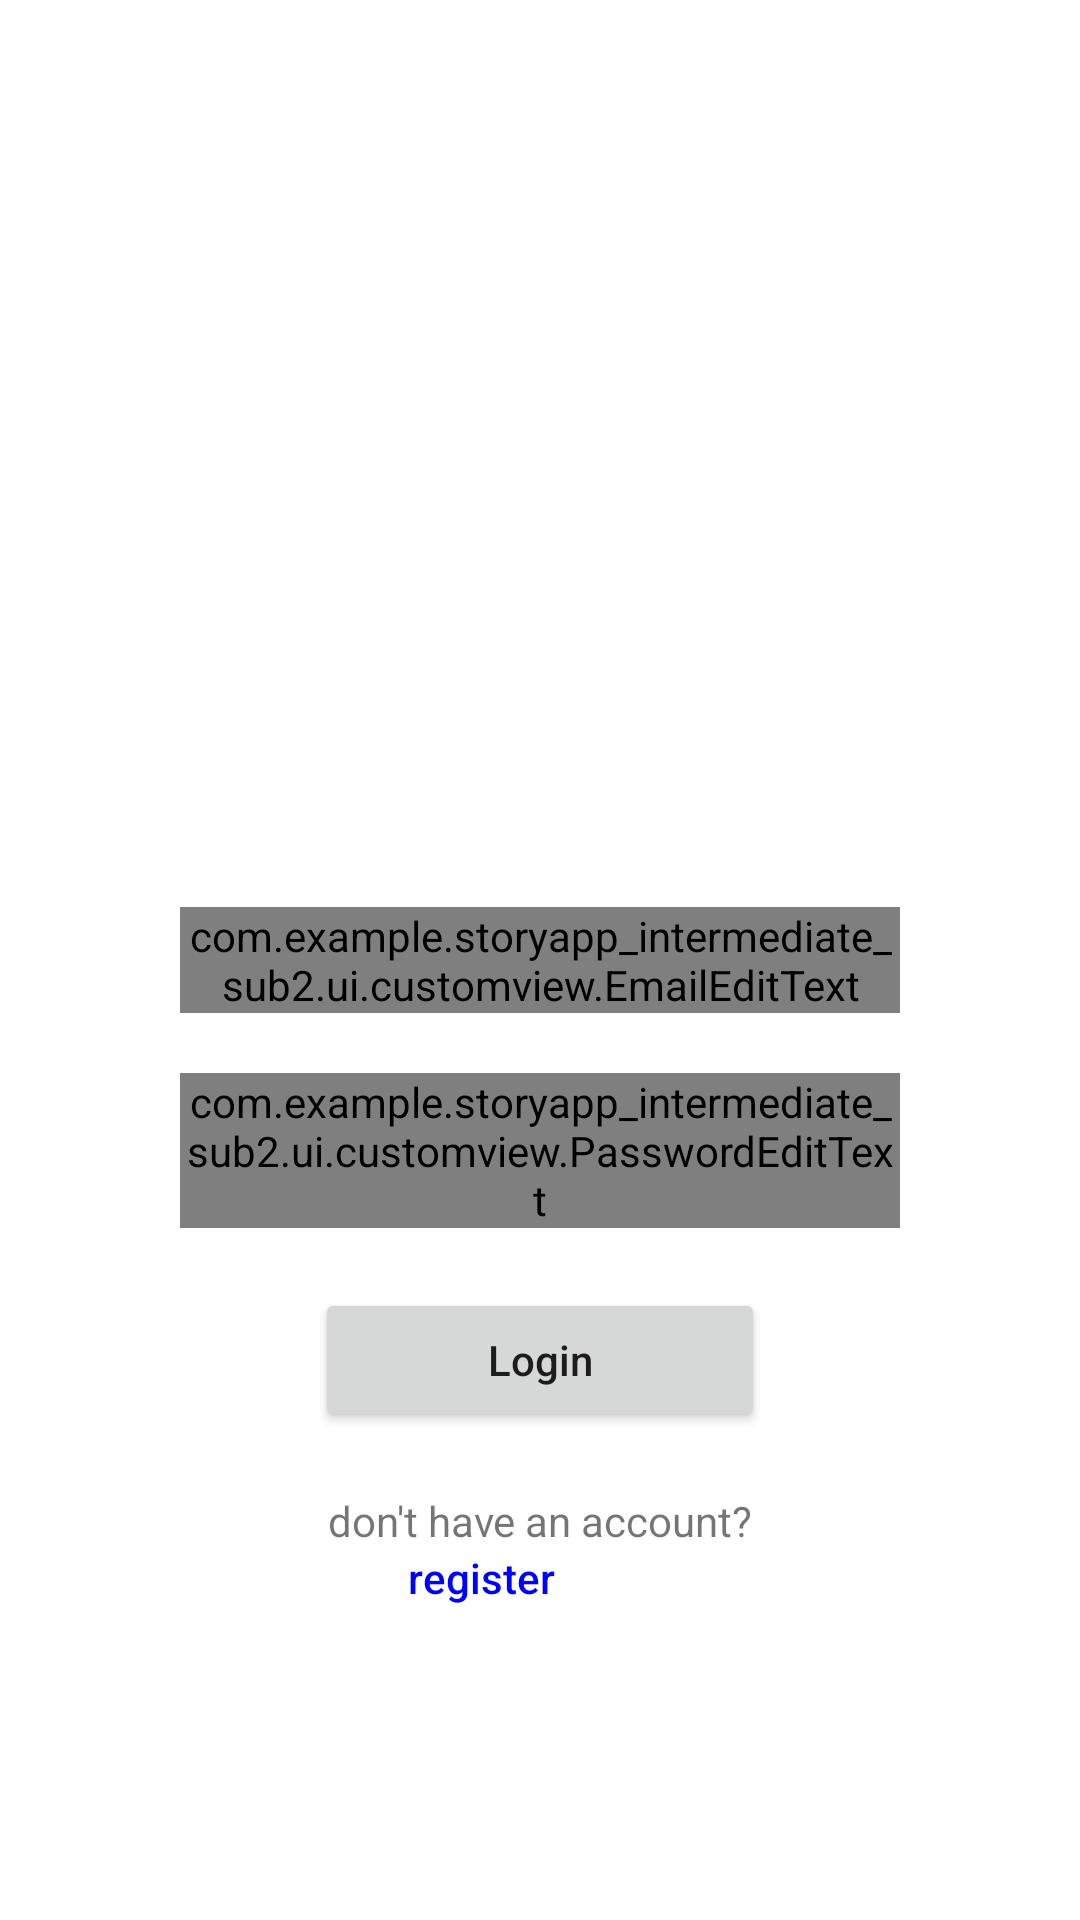

Android layout source for this screen:
<!-- AndroidManifest.xml: application theme Theme.StoryApp_Intermediate_Sub2 -->
<!-- res/layout/activity_main.xml -->
<?xml version="1.0" encoding="utf-8"?>
<androidx.constraintlayout.widget.ConstraintLayout xmlns:android="http://schemas.android.com/apk/res/android"
    xmlns:app="http://schemas.android.com/apk/res-auto"
    xmlns:tools="http://schemas.android.com/tools"
    android:layout_width="match_parent"
    android:layout_height="match_parent"
    tools:context=".ui.login.MainActivity">

    <ImageView
        android:layout_width="150dp"
        android:layout_height="150dp"
        app:layout_constraintTop_toTopOf="parent"
        app:layout_constraintBottom_toTopOf="@id/ed_login_email"
        app:layout_constraintEnd_toEndOf="parent"
        app:layout_constraintStart_toStartOf="parent"
        android:src="@drawable/icon"
        />

    <com.example.storyapp_intermediate_sub2.ui.customview.EmailEditText
        android:id="@+id/ed_login_email"
        android:layout_width="0dp"
        android:layout_height="wrap_content"
        android:layout_marginStart="60dp"
        android:layout_marginEnd="60dp"
        app:layout_constraintStart_toStartOf="parent"
        app:layout_constraintEnd_toEndOf="parent"
        app:layout_constraintBottom_toBottomOf="parent"
        app:layout_constraintTop_toTopOf="parent" />

    <com.example.storyapp_intermediate_sub2.ui.customview.PasswordEditText
        android:id="@+id/ed_login_password"
        android:layout_width="0dp"
        android:layout_height="wrap_content"
        android:layout_marginStart="60dp"
        android:layout_marginEnd="60dp"
        android:layout_marginTop="20dp"
        app:layout_constraintStart_toStartOf="parent"
        app:layout_constraintEnd_toEndOf="parent"
        app:layout_constraintTop_toBottomOf="@id/ed_login_email"
        android:inputType="textPassword" />

    <Button
        android:id="@+id/btn_login"
        android:layout_width="150dp"
        android:layout_height="wrap_content"
        android:layout_marginTop="20dp"
        android:textAllCaps="false"
        app:layout_constraintStart_toStartOf="parent"
        app:layout_constraintEnd_toEndOf="parent"
        app:layout_constraintTop_toBottomOf="@id/ed_login_password"
        android:text="@string/login" />

    <TextView
        android:id="@+id/lbl_dont_have_account"
        android:labelFor="@+id/btn_goto_register"
        android:layout_width="wrap_content"
        android:layout_height="wrap_content"
        android:layout_marginTop="20dp"
        app:layout_constraintStart_toStartOf="parent"
        app:layout_constraintEnd_toEndOf="parent"
        app:layout_constraintTop_toBottomOf="@id/btn_login"
        android:text="@string/don_t_have_an_account" />

    <Button
        android:id="@+id/btn_goto_register"
        android:layout_width="wrap_content"
        android:layout_height="wrap_content"
        android:gravity="top"
        android:paddingTop="0dp"
        app:layout_constraintTop_toBottomOf="@id/lbl_dont_have_account"
        app:layout_constraintStart_toStartOf="parent"
        app:layout_constraintEnd_toEndOf="parent"
        android:background="?android:attr/selectableItemBackground"
        android:text="@string/register"
        android:textColor="@color/blue"
        android:textAllCaps="false" />

    <ProgressBar
        android:id="@+id/login_progress_bar"
        android:layout_width="wrap_content"
        android:layout_height="wrap_content"
        app:layout_constraintTop_toBottomOf="@id/btn_goto_register"
        app:layout_constraintStart_toStartOf="parent"
        app:layout_constraintEnd_toEndOf="parent"
        android:visibility="invisible"
        tools:visibility="visible" />

</androidx.constraintlayout.widget.ConstraintLayout>
<!-- resources referenced by this layout -->
<resources>
  <color name="blue">#0000FF</color>
  <string name="don_t_have_an_account">don\'t have an account?</string>
  <string name="login">Login</string>
  <string name="register">register</string>
  <style name="Theme.StoryApp_Intermediate_Sub2" parent="Theme.MaterialComponents.DayNight.DarkActionBar">
          
          <item name="colorPrimary">@color/purple_500</item>
          <item name="colorPrimaryVariant">@color/purple_700</item>
          <item name="colorOnPrimary">@color/white</item>
          
          <item name="colorSecondary">@color/teal_200</item>
          <item name="colorSecondaryVariant">@color/teal_700</item>
          <item name="colorOnSecondary">@color/black</item>
          
          <item name="android:statusBarColor">?attr/colorPrimaryVariant</item>
  
  
          
          <item name="android:windowActivityTransitions">true</item>
          <item name="android:windowEnterTransition">@android:transition/explode</item>
          <item name="android:windowExitTransition">@android:transition/explode</item>
      </style>
  <color name="purple_500">#FF6200EE</color>
  <color name="purple_700">#FF3700B3</color>
  <color name="white">#FFFFFFFF</color>
  <color name="teal_200">#FF03DAC5</color>
  <color name="teal_700">#FF018786</color>
  <color name="black">#FF000000</color>
</resources>
